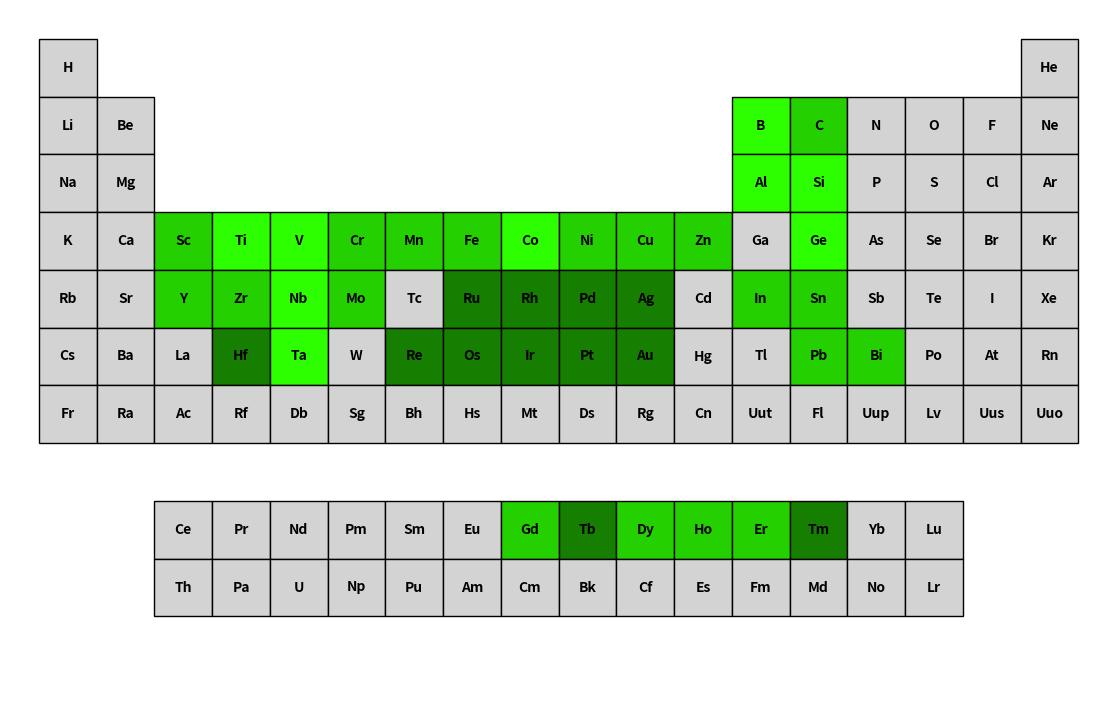

Source code (Python):
import matplotlib.pyplot as plt
from matplotlib.patches import Rectangle

# Define colors for priorities
colors = {
    "Storage": "#2dff00ff", # light red
    "High": "#25d000ff",   # light green
    "Medium": "#167e00ff", # violet
    "Low": "#d3d3d3",    # gray
    "Empty": "white"     # unused cells
}

# Define all elements with position and priority
# Format: (row, col, symbol, priority)
elements = [
    # Row 0
    (0, 0, "H", "Low"), (0, 17, "He", "Low"),
    # Row 1
    (1, 0, "Li", "Low"), (1, 1, "Be", "Low"),
    (1, 12, "B", "Storage"), (1, 13, "C", "High"), (1, 14, "N", "Low"),
    (1, 15, "O", "Low"), (1, 16, "F", "Low"), (1, 17, "Ne", "Low"),
    # Row 2
    (2, 0, "Na", "Low"), (2, 1, "Mg", "Low"),
    (2, 12, "Al", "Storage"), (2, 13, "Si", "Storage"),
    (2, 14, "P", "Low"), (2, 15, "S", "Low"),
    (2, 16, "Cl", "Low"), (2, 17, "Ar", "Low"),
    # Row 3
    (3, 0, "K", "Low"), (3, 1, "Ca", "Low"),
    (3, 2, "Sc", "High"), (3, 3, "Ti", "Storage"), (3, 4, "V", "Storage"),
    (3, 5, "Cr", "High"), (3, 6, "Mn", "High"), (3, 7, "Fe", "High"),
    (3, 8, "Co", "Storage"), (3, 9, "Ni", "High"), (3, 10, "Cu", "High"),
    (3, 11, "Zn", "High"), (3, 12, "Ga", "Low"),
    (3, 13, "Ge", "Storage"), (3, 14, "As", "Low"), (3, 15, "Se", "Low"),
    (3, 16, "Br", "Low"), (3, 17, "Kr", "Low"),
    # Row 4
    (4, 0, "Rb", "Low"), (4, 1, "Sr", "Low"),
    (4, 2, "Y", "High"), (4, 3, "Zr", "High"), (4, 4, "Nb", "Storage"),
    (4, 5, "Mo", "High"), (4, 6, "Tc", "Low"), (4, 7, "Ru", "Medium"),
    (4, 8, "Rh", "Medium"), (4, 9, "Pd", "Medium"), (4, 10, "Ag", "Medium"),
    (4, 11, "Cd", "Low"), (4, 12, "In", "High"), (4, 13, "Sn", "High"),
    (4, 14, "Sb", "Low"), (4, 15, "Te", "Low"), (4, 16, "I", "Low"),
    (4, 17, "Xe", "Low"),
    # Row 5
    (5, 0, "Cs", "Low"), (5, 1, "Ba", "Low"),
    (5, 2, "La", "Low"), (5, 3, "Hf", "Medium"), (5, 4, "Ta", "Storage"),
    (5, 5, "W", "Low"), (5, 6, "Re", "Medium"), (5, 7, "Os", "Medium"),
    (5, 8, "Ir", "Medium"), (5, 9, "Pt", "Medium"), (5, 10, "Au", "Medium"),
    (5, 11, "Hg", "Low"), (5, 12, "Tl", "Low"), (5, 13, "Pb", "High"),
    (5, 14, "Bi", "High"), (5, 15, "Po", "Low"), (5, 16, "At", "Low"),
    (5, 17, "Rn", "Low"),
    # Row 6
    (6, 0, "Fr", "Low"), (6, 1, "Ra", "Low"),
    (6, 2, "Ac", "Low"), (6, 3, "Rf", "Low"), (6, 4, "Db", "Low"),
    (6, 5, "Sg", "Low"), (6, 6, "Bh", "Low"), (6, 7, "Hs", "Low"),
    (6, 8, "Mt", "Low"), (6, 9, "Ds", "Low"), (6, 10, "Rg", "Low"),
    (6, 11, "Cn", "Low"), (6, 12, "Uut", "Low"), (6, 13, "Fl", "Low"),
    (6, 14, "Uup", "Low"), (6, 15, "Lv", "Low"), (6, 16, "Uus", "Low"),
    (6, 17, "Uuo", "Low"),
    # Lanthanides
    (8, 2, "Ce", "Low"), (8, 3, "Pr", "Low"), (8, 4, "Nd", "Low"),
    (8, 5, "Pm", "Low"), (8, 6, "Sm", "Low"), (8, 7, "Eu", "Low"),
    (8, 8, "Gd", "High"), (8, 9, "Tb", "Medium"), (8, 10, "Dy", "High"),
    (8, 11, "Ho", "High"), (8, 12, "Er", "High"), (8, 13, "Tm", "Medium"),
    (8, 14, "Yb", "Low"), (8, 15, "Lu", "Low"),
    # Actinides
    (9, 2, "Th", "Low"), (9, 3, "Pa", "Low"), (9, 4, "U", "Low"),
    (9, 5, "Np", "Low"), (9, 6, "Pu", "Low"), (9, 7, "Am", "Low"),
    (9, 8, "Cm", "Low"), (9, 9, "Bk", "Low"), (9, 10, "Cf", "Low"),
    (9, 11, "Es", "Low"), (9, 12, "Fm", "Low"), (9, 13, "Md", "Low"),
    (9, 14, "No", "Low"), (9, 15, "Lr", "Low")
]

# Create figure
fig, ax = plt.subplots(figsize=(16, 9))

# Draw cells
for row, col, sym, priority in elements:
    x, y = col, -row
    rect = Rectangle((x, y), 1, 1, facecolor=colors[priority], edgecolor="black")
    ax.add_patch(rect)
    ax.text(x+0.5, y+0.5, sym, ha="center", va="center", fontsize=10, weight="bold")

# Adjust plot
ax.set_xlim(-0.5, 18.5)
ax.set_ylim(-10.5, 1.5)
ax.set_aspect("equal")
ax.axis("off")

plt.show()
